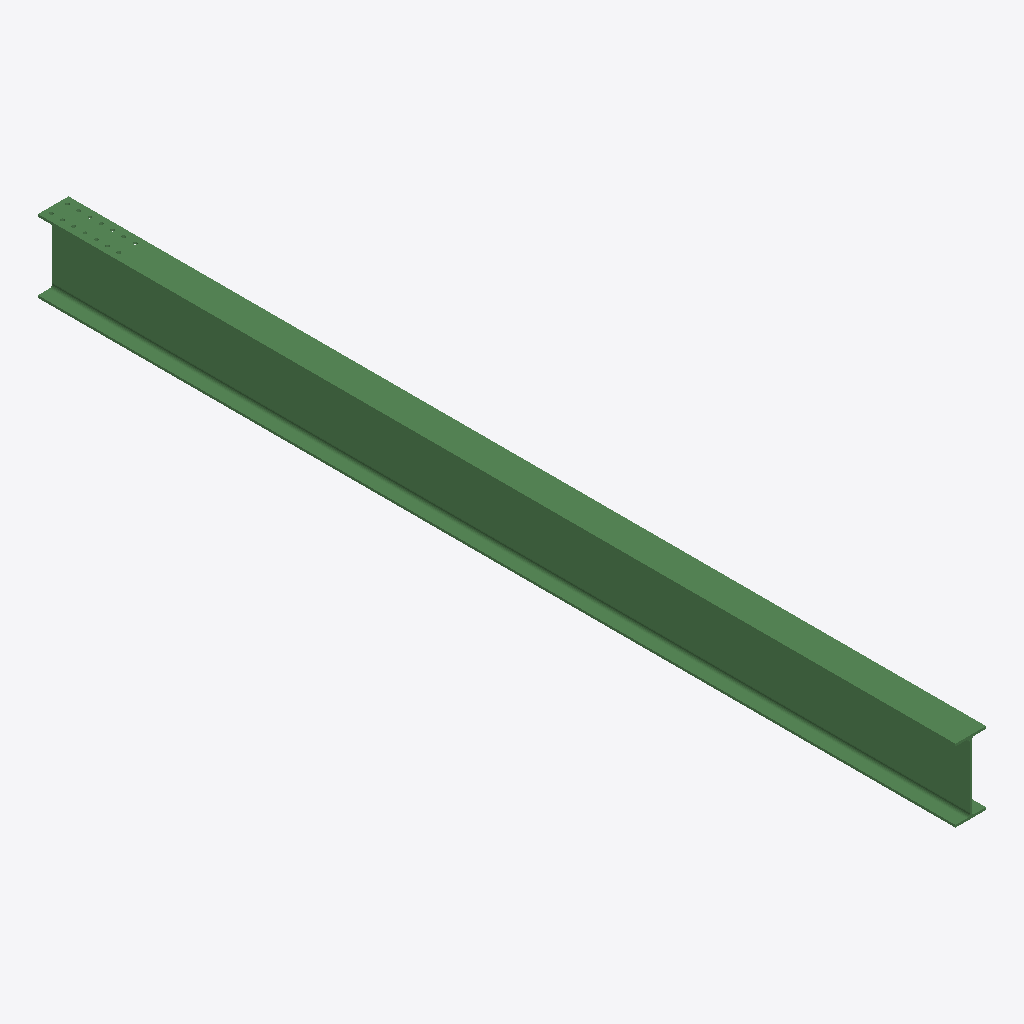
Isometric view of an IFC building model (IFC-SPF (STEP), schema IFC2X3, length unit millimetre), seen from the south-west, elements coloured by IFC class: 1 beam (green).
Extent 0.2 m × 5.7 m × 0.5 m (x, y, z). Storeys (1): Undefined at 0.00 m. Elements (1): 1 IfcBeam.

HEADER;
FILE_DESCRIPTION(('ViewDefinition[AISC_Steel_Detailing]','Option [BaseQuantities:Off]','Option [GridExport:On]','Option [Assemblies:Off]','Option [Bolts:On]','Option [Rebars:On]','Option [PourObjects:Off]','Option [Welds:On]','Option [SurfaceTreatments:On]','Option [LocationBy:0]','Option [ViewColors:Off]','Option [SectionedSpine:Off]','[2 more]'),'2;1');
FILE_NAME('b_1143_Qty_1.ifc','2026-05-16T11:52:51',('GIOVANNIPC\\gcorrea'),('Structural Designer'),'IFC Database version: Work','Tekla Structures 2020 Service Pack 5, IFC Export','');
FILE_SCHEMA(('IFC2X3'));
ENDSEC;
DATA;
#37=IFCPROJECT('2G7ZFDNE16yBDU14FA92Me',#5,'Proyecto',$,$,$,$,(#11),#36);
#39=IFCSITE('2xvEzEinjBTea80yOTcujY',#5,'Obra',$,$,#38,$,$,.ELEMENT.,$,$,$,$,$);
#41=IFCBUILDING('0p0AE7pKDAXQIQVPY9lW8p',#5,'Undefined',$,$,#40,$,$,.ELEMENT.,$,$,$);
#43=IFCBUILDINGSTOREY('29hdEUCErFze9E_VIAceOd',#5,'Undefined',$,$,#42,$,$,.ELEMENT.,0.0);
#64=IFCBEAM('1$f2GzmHX78fxCzu$Nx64o',#44,'BEAM','IPE450','IPE450',#47,#63,'ID7fa4243d-c118-4722-9ecc-f78fd7ec6132');
ENDSEC;
